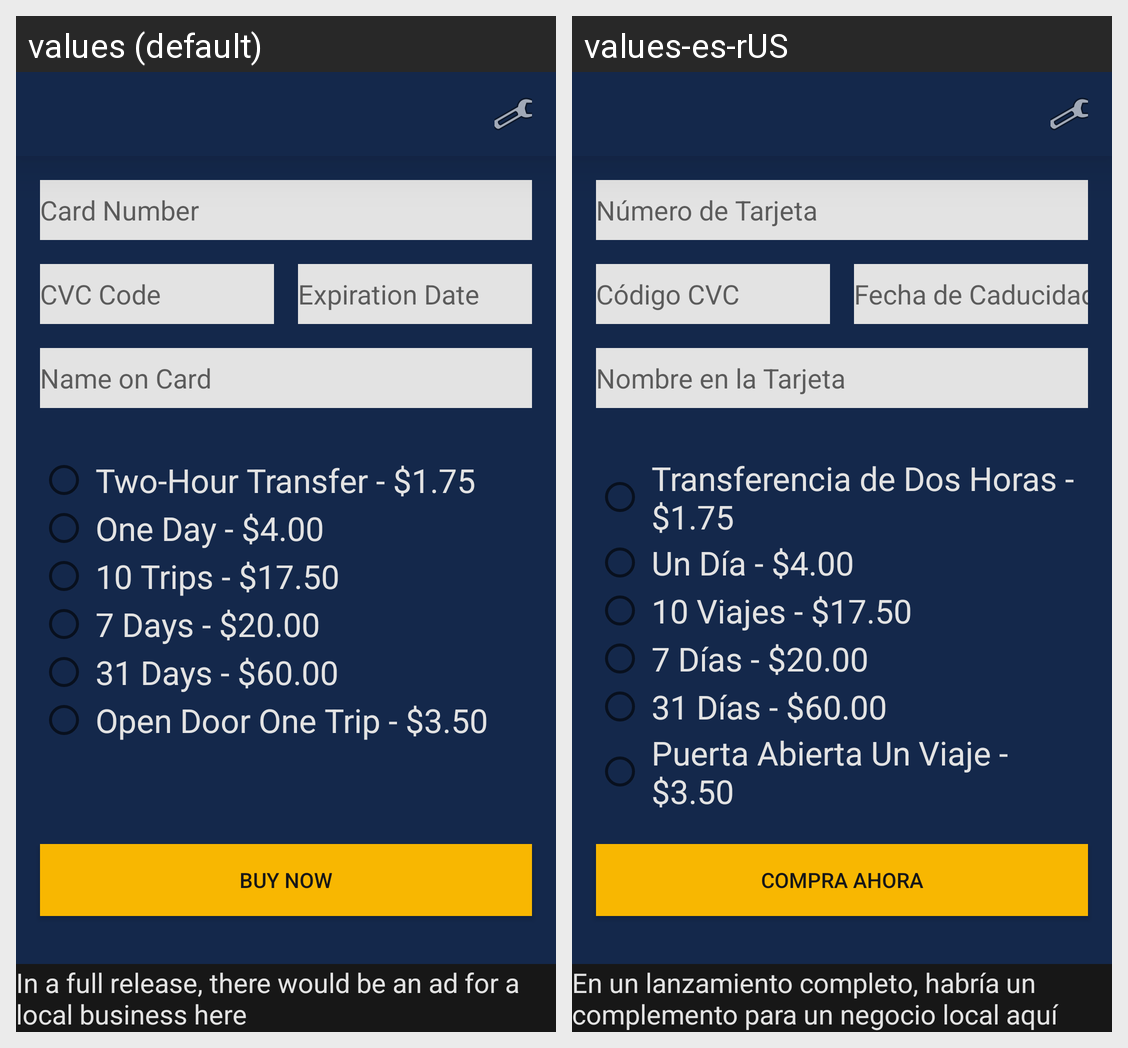

This grid shows one Android layout under two languages. Give, for every string resource on the screen, its name, the default text and each shown locale's text.
Android screen res/layout/activity_purchase_screen.xml rendered under 2 locales, left to right: values (default), values-es-rUS. Device: Nexus 5 (rendered at 1080×1920; each locale shown at half size, 540×960, under a caption strip naming it); theme AppTheme.
Strings drawn on this screen, with the default value and each locale's value (text and hints the layout hard-codes, and strings that could not be matched under every locale, appear in the picture but are not listed):

ticket_two_hour
  values: Two-Hour Transfer - $1.75
  values-es-rUS: Transferencia de Dos Horas - $1.75

ticket_one_day
  values: One Day - $4.00
  values-es-rUS: Un Día - $4.00

ticket_10_trips
  values: 10 Trips - $17.50
  values-es-rUS: 10 Viajes - $17.50

ticket_7_days
  values: 7 Days - $20.00
  values-es-rUS: 7 Días - $20.00

ticket_31_days
  values: 31 Days - $60.00
  values-es-rUS: 31 Días - $60.00

ticket_one_trip
  values: Open Door One Trip - $3.50
  values-es-rUS: Puerta Abierta Un Viaje - $3.50

button_buy
  values: Buy Now
  values-es-rUS: Compra Ahora

text_ad_placeholder
  values: In a full release, there would be an ad for a local business here
  values-es-rUS: En un lanzamiento completo, habría un complemento para un negocio local aquí

card_number
  values: Card Number
  values-es-rUS: Número de Tarjeta

card_name
  values: Name on Card
  values-es-rUS: Nombre en la Tarjeta

cvc_code
  values: CVC Code
  values-es-rUS: Código CVC

expiration_date
  values: Expiration Date
  values-es-rUS: Fecha de Caducidad
